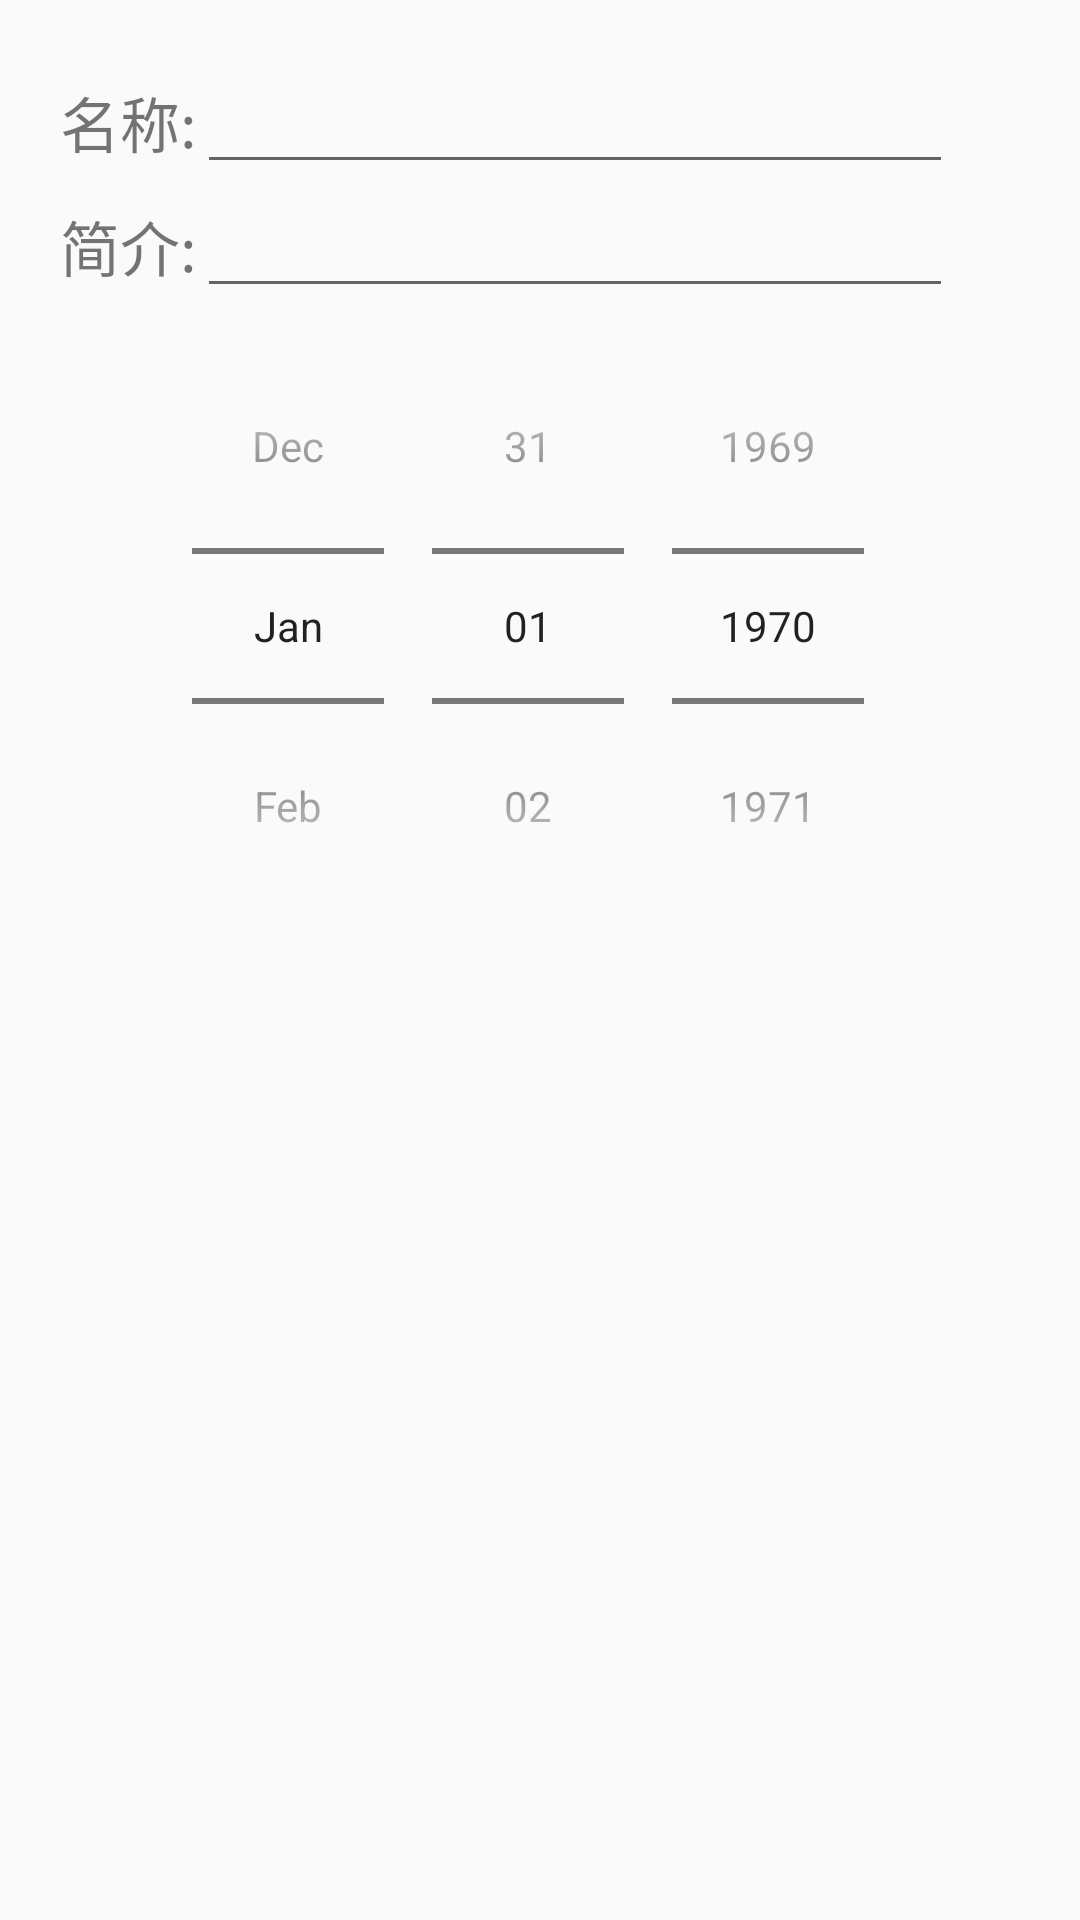

Here is an Android app screen rendered from its layout file. Give the layout XML and the strings, colors and styles it references.
<!-- AndroidManifest.xml: application theme AppTheme -->
<!-- res/layout/course_detail_add_task_dialog_layout.xml -->
<?xml version="1.0" encoding="utf-8"?>
<LinearLayout xmlns:android="http://schemas.android.com/apk/res/android"
    android:layout_width="match_parent"
    android:layout_height="match_parent"
    android:layout_margin="20dp"
    android:padding="20dp"
    android:orientation="vertical">
    <LinearLayout
        android:layout_width="wrap_content"
        android:layout_height="wrap_content"
        android:orientation="horizontal">
        <TextView
            android:layout_width="wrap_content"
            android:layout_height="wrap_content"
            android:text="名称:"
            android:textSize="20sp"/>
        <EditText
            android:id="@+id/course_detail_add_task_dialog_taskname"
            android:layout_width="wrap_content"
            android:layout_height="wrap_content"
            android:singleLine="true"
            android:ems="12"/>
    </LinearLayout>
    <LinearLayout
        android:layout_width="wrap_content"
        android:layout_height="wrap_content"
        android:orientation="horizontal">
        <TextView
            android:layout_width="wrap_content"
            android:layout_height="wrap_content"
            android:text="简介:"
            android:singleLine="true"
            android:textSize="20sp"
            />
        <EditText
            android:id="@+id/course_detail_add_task_dialog_taskbrief"
            android:layout_width="wrap_content"
            android:layout_height="wrap_content"
            android:ems="12"/>
    </LinearLayout>
    <DatePicker
        android:id="@+id/course_detail_add_task_dialog_taskDDL"
        android:layout_width="match_parent"
        android:layout_height="wrap_content"
        android:calendarViewShown="false"
        android:datePickerMode="spinner"/>

</LinearLayout>
<!-- resources referenced by this layout -->
<resources>
  <style name="AppTheme" parent="Theme.AppCompat.Light.DarkActionBar">
          
          <item name="colorPrimary">@color/colorPrimary</item>
          <item name="colorPrimaryDark">@color/colorPrimaryDark</item>
          <item name="colorAccent">@color/colorAccent</item>
          <item name="overlapAnchor">false</item>
          <item name="android:popupBackground">@color/colorPrimary</item>
      </style>
  <color name="colorPrimary">#87b493</color>
  <color name="colorPrimaryDark">#407A5D</color>
  <color name="colorAccent">#7FA986</color>
</resources>
